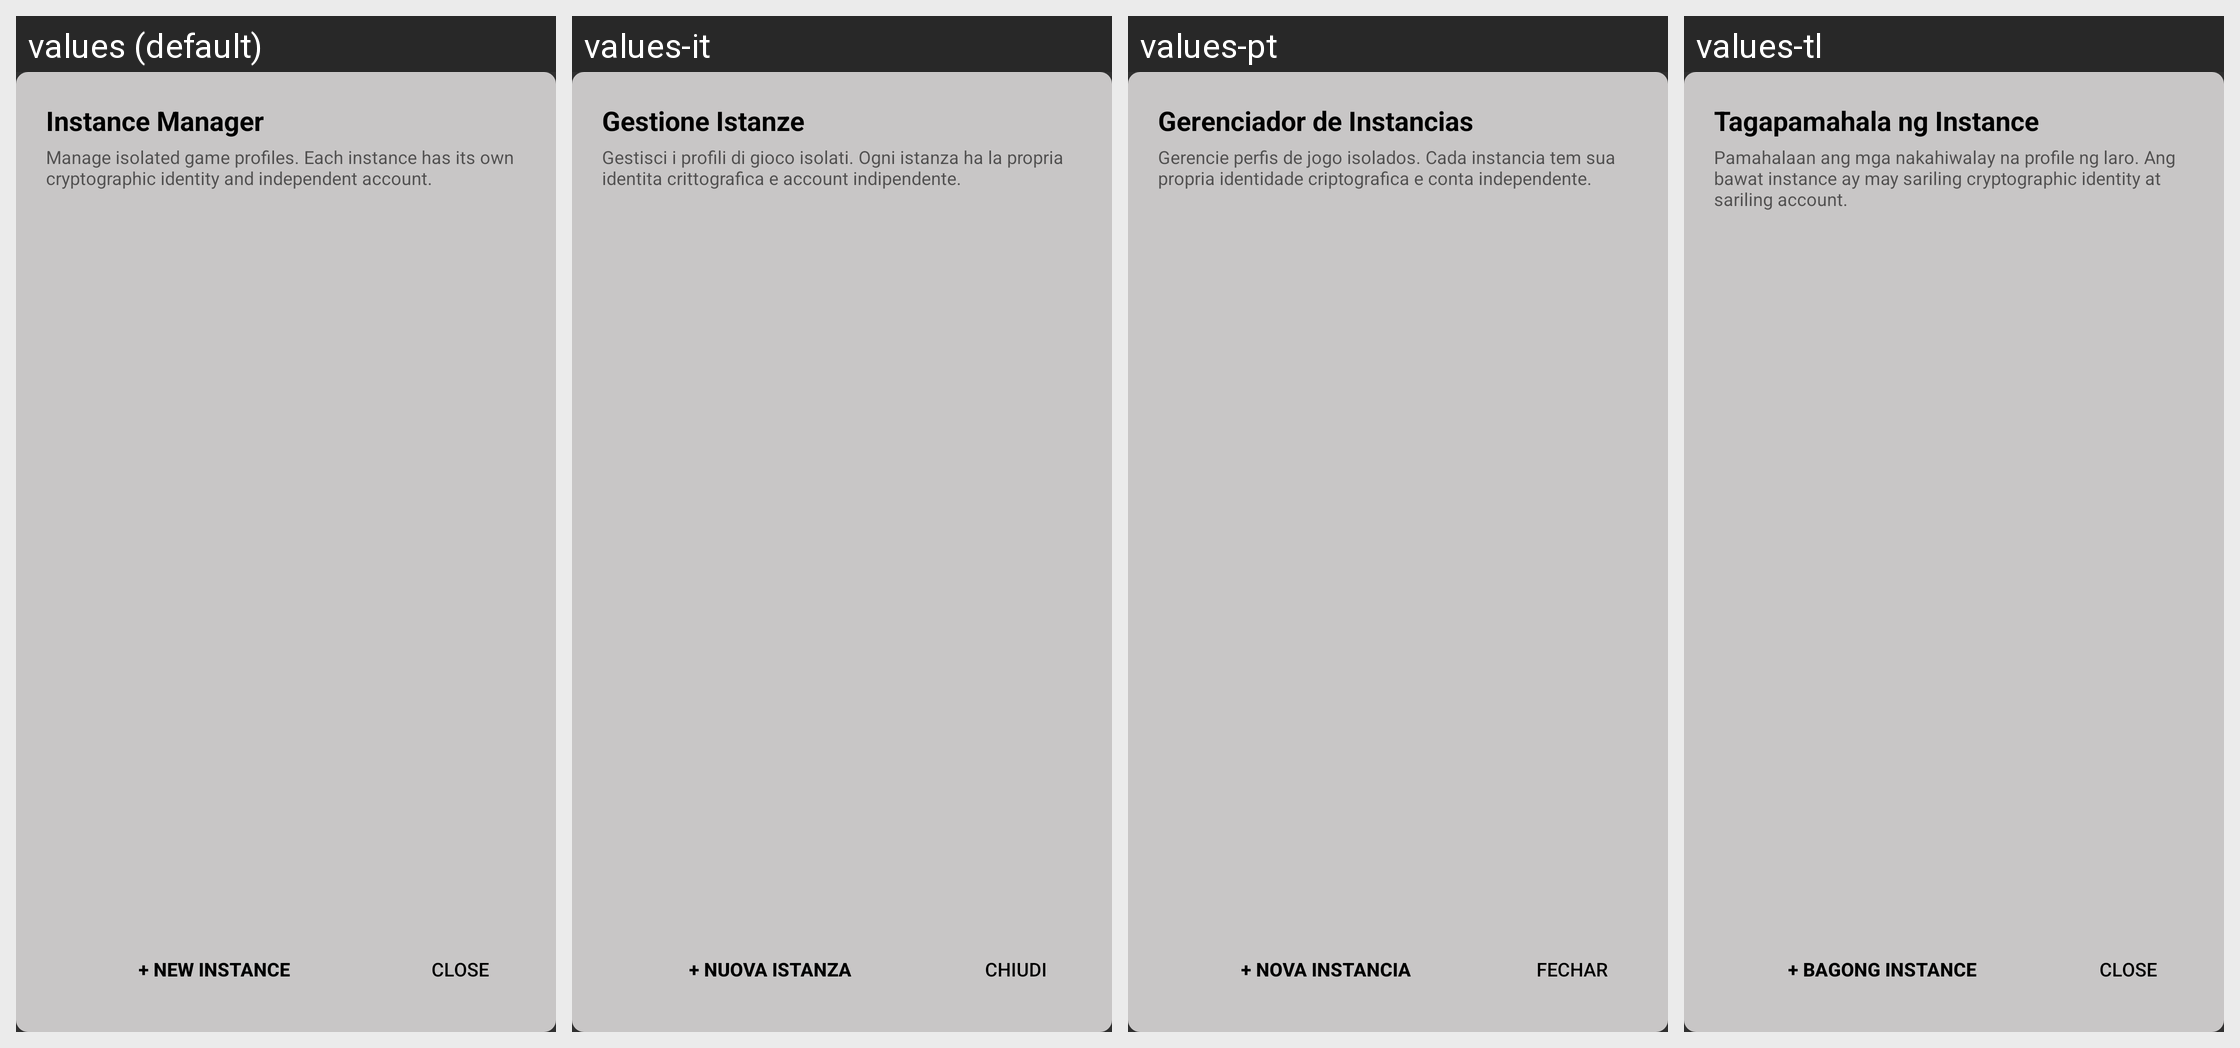

Translations of the strings shown on this Android screen, per locale in the grid:
Android screen res/layout/dialog_instance_manager.xml rendered under 4 locales, left to right: values (default), values-it, values-pt, values-tl. Device: Nexus 5 (rendered at 1080×1920; each locale shown at half size, 540×960, under a caption strip naming it); theme Theme.Design.NoActionBar.
Other locales in the repository, not shown: values-ar, values-de, values-es, values-hu, values-id, values-ja, values-ru, values-vi, values-zh-rCN.
Strings drawn on this screen, with the default value and each locale's value (text and hints the layout hard-codes, and strings that could not be matched under every locale, appear in the picture but are not listed):

instance_manager_title
  values: Instance Manager
  values-it: Gestione Istanze
  values-pt: Gerenciador de Instancias
  values-tl: Tagapamahala ng Instance

instance_manager_desc
  values: Manage isolated game profiles. Each instance has its own cryptographic identity and independent account.
  values-it: Gestisci i profili di gioco isolati. Ogni istanza ha la propria identita crittografica e account indipendente.
  values-pt: Gerencie perfis de jogo isolados. Cada instancia tem sua propria identidade criptografica e conta independente.
  values-tl: Pamahalaan ang mga nakahiwalay na profile ng laro. Ang bawat instance ay may sariling cryptographic identity at sariling account.

new_instance
  values: + New Instance
  values-it: + Nuova Istanza
  values-pt: + Nova Instancia
  values-tl: + Bagong Instance

close
  values: Close
  values-it: Chiudi
  values-pt: Fechar
  values-tl: Close
